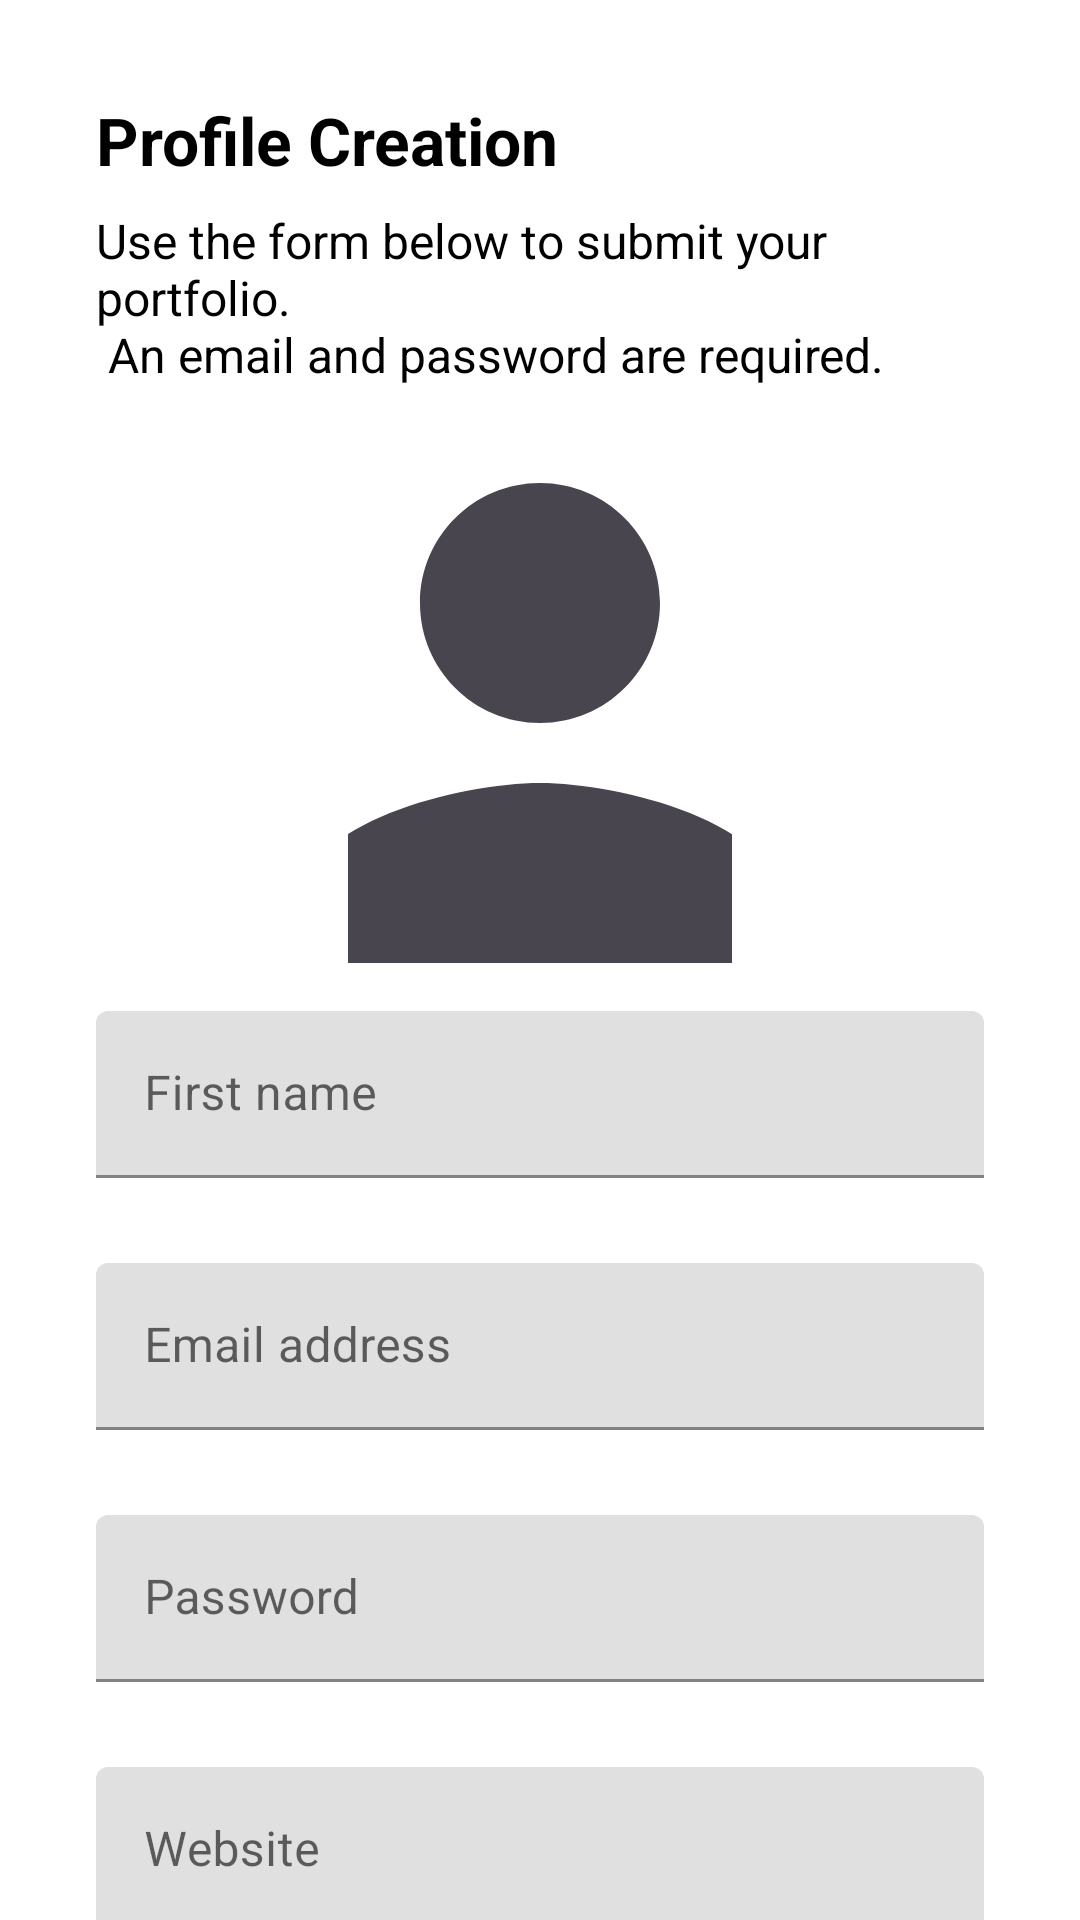

Produce the Android XML layout that renders to this screen, including the resource entries it uses.
<!-- AndroidManifest.xml: fallback theme Theme.MaterialComponents.DayNight.NoActionBar -->
<!-- res/layout/fragment_sign_up.xml -->
<?xml version="1.0" encoding="utf-8"?>
<androidx.core.widget.NestedScrollView xmlns:android="http://schemas.android.com/apk/res/android"
    xmlns:app="http://schemas.android.com/apk/res-auto"
    android:layout_width="match_parent"
    android:layout_height="match_parent"
    android:fillViewport="true">


    <androidx.constraintlayout.widget.ConstraintLayout
        android:layout_width="match_parent"
        android:layout_height="match_parent"
        android:layout_marginStart="32dp"
        android:layout_marginEnd="32dp"
        android:clickable="true"
        android:focusable="true"
        android:focusableInTouchMode="true">

        <TextView
            android:id="@+id/header"
            style="@style/Header_Title"
            android:layout_width="0dp"
            android:layout_height="wrap_content"
            android:layout_marginTop="32dp"
            android:ellipsize="end"
            android:gravity="start"
            android:text="@string/sign_up_profile_creation"
            app:layout_constraintEnd_toEndOf="parent"
            app:layout_constraintStart_toStartOf="parent"
            app:layout_constraintTop_toTopOf="parent" />

        <TextView
            android:id="@+id/headerDetails"
            style="@style/Header_Details_Title"
            android:layout_width="0dp"
            android:layout_height="wrap_content"
            android:layout_marginTop="8dp"
            android:ellipsize="end"
            android:gravity="start"
            android:text="@string/sign_up_profile_creation_details"
            app:layout_constraintEnd_toEndOf="parent"
            app:layout_constraintStart_toStartOf="parent"
            app:layout_constraintTop_toBottomOf="@+id/header" />

        <ImageView

            android:id="@+id/profile"

            android:layout_marginTop="32dp"
            android:adjustViewBounds="true"
            android:importantForAccessibility="no"
            android:scaleType="centerCrop"
            android:src="@drawable/ic_profile"
            android:layout_width="128dp"
            android:layout_height="160dp"
            app:layout_constraintEnd_toEndOf="parent"
            app:layout_constraintStart_toStartOf="parent"
            app:layout_constraintTop_toBottomOf="@+id/headerDetails" />


        <com.google.android.material.textfield.TextInputLayout
            android:id="@+id/firstName"
            android:layout_width="0dp"
            android:layout_height="wrap_content"
            android:layout_marginTop="16dp"
            android:hint="@string/general_first_name"
            app:endIconMode="clear_text"
            app:errorEnabled="true"
            app:layout_constraintEnd_toEndOf="parent"
            app:layout_constraintStart_toStartOf="parent"
            app:layout_constraintTop_toBottomOf="@+id/profile">

            <com.google.android.material.textfield.TextInputEditText
                android:id="@+id/firstNameTextField"
                android:layout_width="match_parent"
                android:layout_height="wrap_content"
                android:imeOptions="actionDone"
                android:inputType="text" />

        </com.google.android.material.textfield.TextInputLayout>


        <com.google.android.material.textfield.TextInputLayout
            android:id="@+id/emailAddress"
            android:layout_width="0dp"
            android:layout_height="wrap_content"
            android:layout_marginTop="8dp"
            android:hint="@string/general_email_address"
            app:endIconMode="clear_text"
            app:errorEnabled="true"
            app:layout_constraintEnd_toEndOf="parent"
            app:layout_constraintStart_toStartOf="parent"
            app:layout_constraintTop_toBottomOf="@+id/firstName">

            <com.google.android.material.textfield.TextInputEditText
                android:id="@+id/emailAddressTextField"
                android:layout_width="match_parent"
                android:layout_height="wrap_content"
                android:imeOptions="actionDone"
                android:inputType="textEmailAddress" />

        </com.google.android.material.textfield.TextInputLayout>


        <com.google.android.material.textfield.TextInputLayout
            android:id="@+id/password"
            android:layout_width="0dp"
            android:layout_height="wrap_content"
            android:layout_marginTop="8dp"
            android:hint="@string/general_password"
            app:endIconMode="clear_text"
            app:errorEnabled="true"
            app:layout_constraintEnd_toEndOf="parent"
            app:layout_constraintStart_toStartOf="parent"
            app:layout_constraintTop_toBottomOf="@+id/emailAddress">

            <com.google.android.material.textfield.TextInputEditText

                android:id="@+id/passwordTextField"
                android:layout_width="match_parent"
                android:layout_height="wrap_content"
                android:imeOptions="actionDone"
                android:inputType="textPassword" />

        </com.google.android.material.textfield.TextInputLayout>


        <com.google.android.material.textfield.TextInputLayout
            android:id="@+id/website"
            android:layout_width="0dp"
            android:layout_height="wrap_content"
            android:layout_marginTop="8dp"
            android:hint="@string/general_website"
            app:endIconMode="clear_text"
            app:errorEnabled="true"
            app:layout_constraintEnd_toEndOf="parent"
            app:layout_constraintStart_toStartOf="parent"
            app:layout_constraintTop_toBottomOf="@+id/password">

            <com.google.android.material.textfield.TextInputEditText
                android:id="@+id/websiteTextField"
                android:layout_width="match_parent"
                android:layout_height="wrap_content"
                android:imeOptions="actionDone"
                android:inputType="textWebEditText" />

        </com.google.android.material.textfield.TextInputLayout>


        <Button
            android:id="@+id/submit"
            android:layout_width="0dp"
            android:layout_height="wrap_content"
            android:layout_marginBottom="32dp"
            android:enabled="false"
            android:text="@string/general_sign_up"
            app:layout_constraintBottom_toBottomOf="parent"
            app:layout_constraintEnd_toEndOf="parent"
            app:layout_constraintStart_toStartOf="parent"
            app:layout_constraintTop_toBottomOf="@+id/website"
            app:layout_constraintVertical_bias="1" />
    </androidx.constraintlayout.widget.ConstraintLayout>

</androidx.core.widget.NestedScrollView>
<!-- resources referenced by this layout -->
<resources>
  <!-- drawable ic_profile (drawable) -->
  <vector xmlns:android="http://schemas.android.com/apk/res/android"
      android:width="16dp"
      android:height="16dp"
      android:viewportWidth="16"
      android:viewportHeight="16">
    <path
        android:pathData="M8,8C10.21,8 12,6.21 12,4C12,1.79 10.21,0 8,0C5.79,0 4,1.79 4,4C4,6.21 5.79,8 8,8ZM8,10C5.33,10 0,11.34 0,14V16H16V14C16,11.34 10.67,10 8,10Z"
        android:fillColor="#49454F"/>
  </vector>
  <string name="general_email_address">Email address</string>
  <string name="general_first_name">First name</string>
  <string name="general_password">Password</string>
  <string name="general_sign_up">Sign Up</string>
  <string name="general_website">Website</string>
  <string name="sign_up_profile_creation">Profile Creation</string>
  <string name="sign_up_profile_creation_details">Use the form below to submit your portfolio.\n An email and password are required.</string>
  <style name="Header_Details_Title">
          <item name="android:textSize">16sp</item>
          <item name="android:textColor">@color/black</item>
      </style>
  <style name="Header_Title">
          <item name="android:textSize">22sp</item>
          <item name="android:textColor">@color/black</item>
          <item name="android:textStyle">bold</item>
      </style>
  <color name="black">#000000</color>
</resources>
